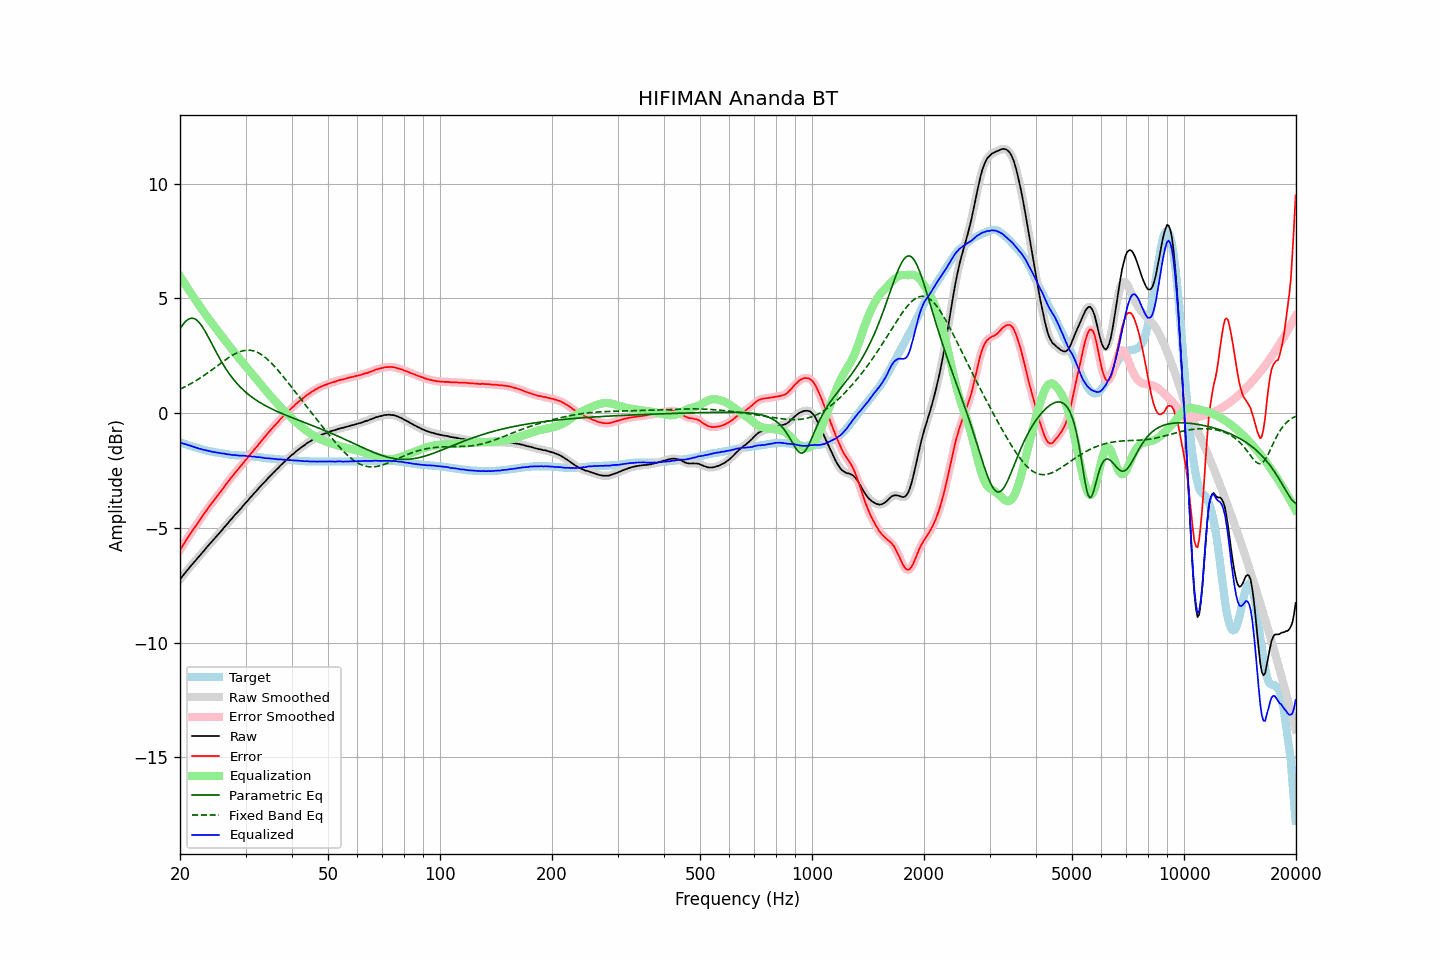

The table this chart was drawn from, first rows:
frequency, raw, error, smoothed, error_smoothed, equalization, parametric_eq, fixed_band_eq, equalized_raw, equalized_smoothed, target
20.00, -7.25, -5.97, -7.25, -5.97, 5.97, 3.67, 1.04, -1.28, -1.28, -1.28
20.20, -7.16, -5.86, -7.16, -5.86, 5.85, 3.78, 1.08, -1.30, -1.30, -1.30
20.40, -7.07, -5.74, -7.07, -5.74, 5.74, 3.87, 1.11, -1.32, -1.33, -1.33
20.61, -6.98, -5.63, -6.98, -5.63, 5.63, 3.95, 1.14, -1.35, -1.35, -1.35
20.81, -6.89, -5.52, -6.89, -5.52, 5.52, 4.02, 1.18, -1.36, -1.37, -1.37
21.02, -6.81, -5.41, -6.80, -5.41, 5.41, 4.08, 1.22, -1.39, -1.39, -1.40
21.23, -6.72, -5.30, -6.72, -5.30, 5.31, 4.11, 1.25, -1.41, -1.41, -1.42
21.44, -6.64, -5.20, -6.64, -5.20, 5.20, 4.13, 1.29, -1.44, -1.44, -1.44
21.66, -6.56, -5.10, -6.56, -5.10, 5.10, 4.13, 1.33, -1.46, -1.46, -1.46
21.87, -6.48, -5.00, -6.48, -5.00, 4.99, 4.11, 1.37, -1.48, -1.48, -1.48
22.09, -6.40, -4.90, -6.40, -4.90, 4.89, 4.07, 1.41, -1.50, -1.51, -1.50
22.31, -6.32, -4.80, -6.32, -4.79, 4.79, 4.01, 1.46, -1.53, -1.53, -1.52
22.54, -6.24, -4.69, -6.23, -4.69, 4.69, 3.94, 1.50, -1.55, -1.55, -1.55
22.76, -6.15, -4.58, -6.15, -4.58, 4.58, 3.85, 1.55, -1.56, -1.57, -1.57
22.99, -6.07, -4.48, -6.07, -4.48, 4.48, 3.75, 1.59, -1.59, -1.59, -1.59
23.22, -5.99, -4.38, -5.98, -4.38, 4.38, 3.64, 1.64, -1.61, -1.60, -1.61
23.45, -5.90, -4.28, -5.90, -4.28, 4.28, 3.52, 1.69, -1.62, -1.62, -1.62
23.69, -5.82, -4.18, -5.82, -4.18, 4.18, 3.39, 1.74, -1.64, -1.63, -1.64
23.92, -5.74, -4.09, -5.74, -4.09, 4.09, 3.26, 1.79, -1.65, -1.65, -1.65
24.16, -5.66, -3.99, -5.66, -4.00, 3.99, 3.13, 1.84, -1.66, -1.67, -1.67
24.40, -5.59, -3.91, -5.58, -3.90, 3.90, 2.99, 1.89, -1.68, -1.68, -1.68
24.65, -5.51, -3.82, -5.51, -3.81, 3.81, 2.86, 1.94, -1.70, -1.69, -1.69
24.89, -5.43, -3.72, -5.43, -3.72, 3.72, 2.72, 2.00, -1.70, -1.71, -1.71
25.14, -5.35, -3.63, -5.35, -3.63, 3.63, 2.59, 2.05, -1.72, -1.72, -1.72
25.39, -5.27, -3.54, -5.27, -3.54, 3.54, 2.46, 2.10, -1.73, -1.73, -1.73
25.65, -5.19, -3.45, -5.19, -3.45, 3.45, 2.34, 2.15, -1.74, -1.74, -1.74
25.91, -5.11, -3.36, -5.10, -3.36, 3.35, 2.22, 2.21, -1.76, -1.75, -1.75
26.16, -5.02, -3.26, -5.02, -3.26, 3.26, 2.10, 2.26, -1.76, -1.76, -1.76
26.43, -4.94, -3.16, -4.94, -3.16, 3.16, 1.99, 2.31, -1.77, -1.77, -1.78
26.69, -4.86, -3.07, -4.86, -3.07, 3.07, 1.88, 2.36, -1.79, -1.78, -1.79
26.96, -4.78, -2.98, -4.78, -2.98, 2.98, 1.78, 2.40, -1.80, -1.80, -1.80
27.23, -4.69, -2.88, -4.70, -2.89, 2.89, 1.68, 2.45, -1.80, -1.81, -1.81
27.50, -4.62, -2.80, -4.61, -2.80, 2.80, 1.58, 2.49, -1.82, -1.81, -1.82
27.77, -4.54, -2.72, -4.53, -2.71, 2.71, 1.49, 2.54, -1.83, -1.82, -1.82
28.05, -4.45, -2.62, -4.45, -2.63, 2.63, 1.41, 2.57, -1.82, -1.83, -1.83
28.33, -4.38, -2.54, -4.37, -2.54, 2.54, 1.32, 2.61, -1.84, -1.83, -1.84
28.62, -4.30, -2.46, -4.30, -2.46, 2.46, 1.25, 2.64, -1.84, -1.84, -1.84
28.90, -4.22, -2.37, -4.22, -2.37, 2.37, 1.17, 2.67, -1.85, -1.85, -1.85
29.19, -4.15, -2.30, -4.14, -2.29, 2.29, 1.10, 2.69, -1.86, -1.85, -1.85
29.48, -4.06, -2.20, -4.06, -2.20, 2.20, 1.03, 2.71, -1.85, -1.86, -1.86
29.78, -3.98, -2.12, -3.98, -2.12, 2.12, 0.97, 2.73, -1.86, -1.86, -1.86
30.08, -3.90, -2.03, -3.90, -2.03, 2.03, 0.90, 2.74, -1.87, -1.87, -1.87
30.38, -3.83, -1.96, -3.82, -1.95, 1.95, 0.84, 2.74, -1.88, -1.87, -1.87
30.68, -3.74, -1.86, -3.74, -1.86, 1.86, 0.79, 2.74, -1.87, -1.88, -1.88
30.99, -3.66, -1.77, -3.66, -1.78, 1.78, 0.73, 2.73, -1.88, -1.88, -1.89
31.30, -3.59, -1.70, -3.58, -1.69, 1.69, 0.68, 2.72, -1.90, -1.89, -1.89
31.61, -3.50, -1.60, -3.51, -1.61, 1.61, 0.63, 2.70, -1.89, -1.90, -1.90
31.93, -3.43, -1.52, -3.43, -1.52, 1.52, 0.58, 2.68, -1.91, -1.91, -1.91
32.24, -3.36, -1.45, -3.35, -1.44, 1.44, 0.54, 2.65, -1.92, -1.91, -1.91
32.57, -3.27, -1.35, -3.27, -1.35, 1.35, 0.49, 2.62, -1.92, -1.92, -1.92
32.89, -3.20, -1.27, -3.19, -1.27, 1.27, 0.45, 2.58, -1.93, -1.93, -1.93
33.22, -3.12, -1.18, -3.12, -1.18, 1.18, 0.41, 2.53, -1.93, -1.94, -1.94
33.55, -3.05, -1.10, -3.05, -1.10, 1.10, 0.37, 2.48, -1.95, -1.95, -1.95
33.89, -2.98, -1.02, -2.97, -1.01, 1.01, 0.33, 2.43, -1.96, -1.96, -1.96
34.23, -2.90, -0.93, -2.90, -0.93, 0.93, 0.29, 2.37, -1.97, -1.97, -1.97
34.57, -2.82, -0.85, -2.82, -0.85, 0.85, 0.25, 2.31, -1.97, -1.97, -1.97
34.92, -2.75, -0.77, -2.75, -0.77, 0.77, 0.22, 2.24, -1.98, -1.98, -1.98
35.27, -2.68, -0.69, -2.68, -0.69, 0.69, 0.18, 2.17, -1.99, -1.98, -1.99
35.62, -2.60, -0.61, -2.60, -0.61, 0.61, 0.15, 2.10, -1.99, -1.99, -1.99
35.97, -2.54, -0.54, -2.53, -0.54, 0.53, 0.12, 2.02, -2.00, -2.00, -2.00
... 635 more rows
